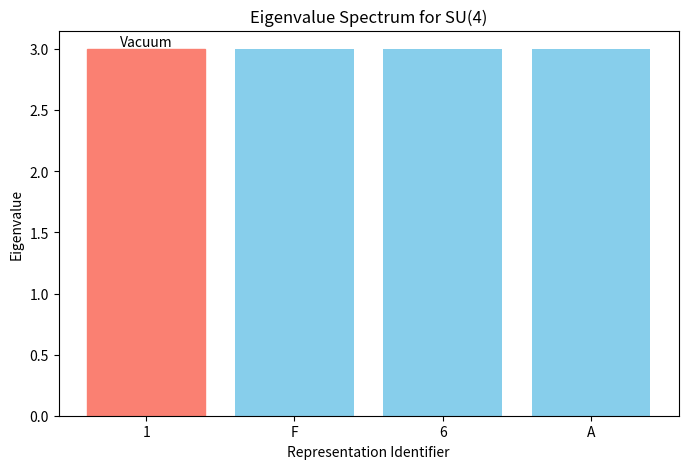

This figure's Python source:
#!/usr/bin/env python3
"""
Modular Spectral Transport Framework with Data-Driven Parameter Justification for SU(4)
--------------------------------------------------------------------------------------------

This version configures representation input parameters for SU(4) and calculates:
  1. The spectral (mass) gap.
  2. The mass-energy equivalence of the gap using E = m c².

Canonical SU(4) representations considered:
    - "1": Trivial representation (degree = 1)
    - "F": Fundamental representation (degree = 4)      [assigned prime = 5]
    - "6": Two-index antisymmetric representation (degree = 6) [assigned prime = 7]
    - "A": Adjoint representation (degree = 15)           [assigned prime = 11]

The prime adjacency is computed as:
    adjacency(p) = 1 + 1/√p
which encodes spectral tension based on a prime number.
"""

import math
import numpy as np
import matplotlib.pyplot as plt
from typing import Dict, List, Callable
from abc import ABC, abstractmethod


# ---------- Representation Module ----------

class Representation(ABC):
    """Abstract base class for a group representation."""

    @abstractmethod
    def get_identifier(self) -> str:
        """Return a unique identifier for the representation."""
        pass


class FiniteRepresentation(Representation):
    """
    Concrete implementation for a finite group representation.

    Attributes:
        identifier (str): Unique label.
        degree (int): Dimension of the irreducible representation.
        prime_adjacent (float): Weight computed from a prime index, reflecting spectral tension.
    """

    def __init__(self, identifier: str, degree: int, prime_adjacent: float):
        self.identifier = identifier
        self.degree = degree
        self.prime_adjacent = prime_adjacent

    def get_identifier(self) -> str:
        return self.identifier


# ---------- Data-Driven Parameter Justification ----------

# Lookup table for representation degrees and associated prime values for SU(4).
REPRESENTATION_LOOKUP = {
    "SU(4)": {
        "representations": {
            "1": {"degree": 1, "prime": None},  # Trivial representation
            "F": {"degree": 4, "prime": 5},  # Fundamental representation
            "6": {"degree": 6, "prime": 7},  # Two-index antisymmetric representation
            "A": {"degree": 15, "prime": 11}  # Adjoint representation
        }
    }
}


def compute_prime_adjacency(prime: int) -> float:
    """
    Compute prime adjacency using the function:
      adjacency(p) = 1 + 1/√p
    """
    return 1 + 1 / math.sqrt(prime)


def configure_representation(lie_group: str, identifier: str) -> FiniteRepresentation:
    """
    Configure a FiniteRepresentation instance for a given Lie group and identifier.
    Uses a lookup table to get the canonical degree and associated prime,
    then computes the prime adjacency weight.
    """
    group_data = REPRESENTATION_LOOKUP.get(lie_group)
    if not group_data or identifier not in group_data["representations"]:
        raise ValueError(f"Representation '{identifier}' not defined for group '{lie_group}'.")
    rep_data = group_data["representations"][identifier]
    degree = rep_data["degree"]
    prime = rep_data["prime"]
    prime_adjacent = compute_prime_adjacency(prime) if prime else 1.0
    return FiniteRepresentation(identifier, degree, prime_adjacent)


# ---------- Skyrmion Charge Lattice Module ----------

class SkyrmionChargeLattice:
    """
    Maps a representation to its quantized wrapping energy (topological energy cost).

    The wrapping energy is computed as:
        minimal_gap * (degree * prime_adjacent)
    """

    def __init__(self, minimal_gap: float = 0.001):
        self.minimal_gap = minimal_gap

    def wrapping_energy(self, rep: Representation) -> float:
        if rep.get_identifier() == "1":
            return 0.0  # trivial representation
        else:
            return self.minimal_gap * rep.degree * rep.prime_adjacent


# ---------- Modular Transport Operator Module ----------

class ModularTransportOperator:
    """
    Represents the McKay-type modular transport operator.
    Computes eigenvalues as the sum of a base eigenvalue with a wrapping-energy weight.
    """

    def __init__(self, representations: List[Representation],
                 weight_func: Callable[[Representation], float]):
        self.representations = representations
        self.weight_func = weight_func

    def compute_operator(self) -> Dict[str, float]:
        base_value = 3  # Simulated base eigenvalue (e.g., from a Laplacian operator)
        eigenvalues = {}
        for rep in self.representations:
            weight = self.weight_func(rep)
            eigenvalues[rep.get_identifier()] = base_value + weight
        return eigenvalues


# ---------- Spectral Pinning Engine Module ----------

class SpectralPinningEngine:
    """
    Computes the spectral (mass) gap, defined as the difference between
    the vacuum eigenvalue and the smallest non-vacuum eigenvalue.
    """

    def __init__(self, eigenvalues: Dict[str, float]):
        self.eigenvalues = eigenvalues

    def compute_gap(self) -> float:
        if "1" not in self.eigenvalues:
            raise ValueError("Trivial representation '1' must be included in the eigenvalue set.")
        vacuum_value = self.eigenvalues["1"]
        nontrivial_values = [val for key, val in self.eigenvalues.items() if key != "1"]
        gap = min(nontrivial_values) - vacuum_value
        return gap


# ---------- Mass-Energy Equivalence Utility ----------

def mass_energy_equivalence(mass: float, speed_of_light: float = 299792458) -> float:
    """
    Convert a mass (or mass gap) to its energy equivalent using E = m c².

    Args:
        mass (float): The mass (or mass gap).
        speed_of_light (float): The speed of light in m/s. Default is ~299,792,458 m/s.

    Returns:
        float: The energy equivalent in Joules.
    """
    return (mass * speed_of_light ** 2)


# ---------- Visualization Utility ----------

def plot_eigenvalues(eigenvalues: dict, group_name: str):
    identifiers = list(eigenvalues.keys())
    values = list(eigenvalues.values())

    plt.figure(figsize=(8, 5))
    bars = plt.bar(identifiers, values, color='skyblue')
    plt.xlabel('Representation Identifier')
    plt.ylabel('Eigenvalue')
    plt.title(f'Eigenvalue Spectrum for {group_name}')

    # Highlight the vacuum (trivial representation)
    for bar, rep_id in zip(bars, identifiers):
        if rep_id == "1":
            bar.set_color('salmon')
            plt.text(bar.get_x() + bar.get_width() / 2, bar.get_height(),
                     'Vacuum', ha='center', va='bottom')
    plt.show()


# ---------- Main Simulation ----------

def main():
    lie_group = "SU(4)"  # Setting the gauge group to SU(4)

    # Configure representations for SU(4) via our lookup approach.
    rep_trivial = configure_representation(lie_group, "1")
    rep_F = configure_representation(lie_group, "F")
    rep_6 = configure_representation(lie_group, "6")
    rep_A = configure_representation(lie_group, "A")
    representations = [rep_trivial, rep_F, rep_6, rep_A]

    # Initialize the Skyrmion Charge Lattice with a chosen minimal gap.
    skyrmion_lattice = SkyrmionChargeLattice(minimal_gap=1.602e-16) #1MeV =1.602e-13, e-17 is Python FPL & breaks calc
    #need to import mpmath or decimal handle the ultrafine resolution or sub-spectral analysis one would imagine
    def weight_function(rep: Representation) -> float:
        return skyrmion_lattice.wrapping_energy(rep)

    # Create the modular transport operator.
    transport_operator = ModularTransportOperator(representations, weight_function)
    eigenvalues = transport_operator.compute_operator()

    print("Computed Eigenvalues for Each Representation:")
    for rep_id, val in eigenvalues.items():
        print(f"  Representation {rep_id}: Eigenvalue = {val:.40f}")

    # Compute the spectral (mass) gap.
    pinning_engine = SpectralPinningEngine(eigenvalues)
    gap = pinning_engine.compute_gap()
    print(f"\nComputed Spectral (Mass) Gap: Δ = {gap:.40f}")

    # Express the gap in terms of mass-energy equivalence.
    energy_gap = mass_energy_equivalence(gap)
    print(f"Mass-Energy Equivalence: E = {energy_gap:.20e} Joules")

    # Plot eigenvalues for visual feedback.
    plot_eigenvalues(eigenvalues, lie_group)


if __name__ == "__main__":
    main()
